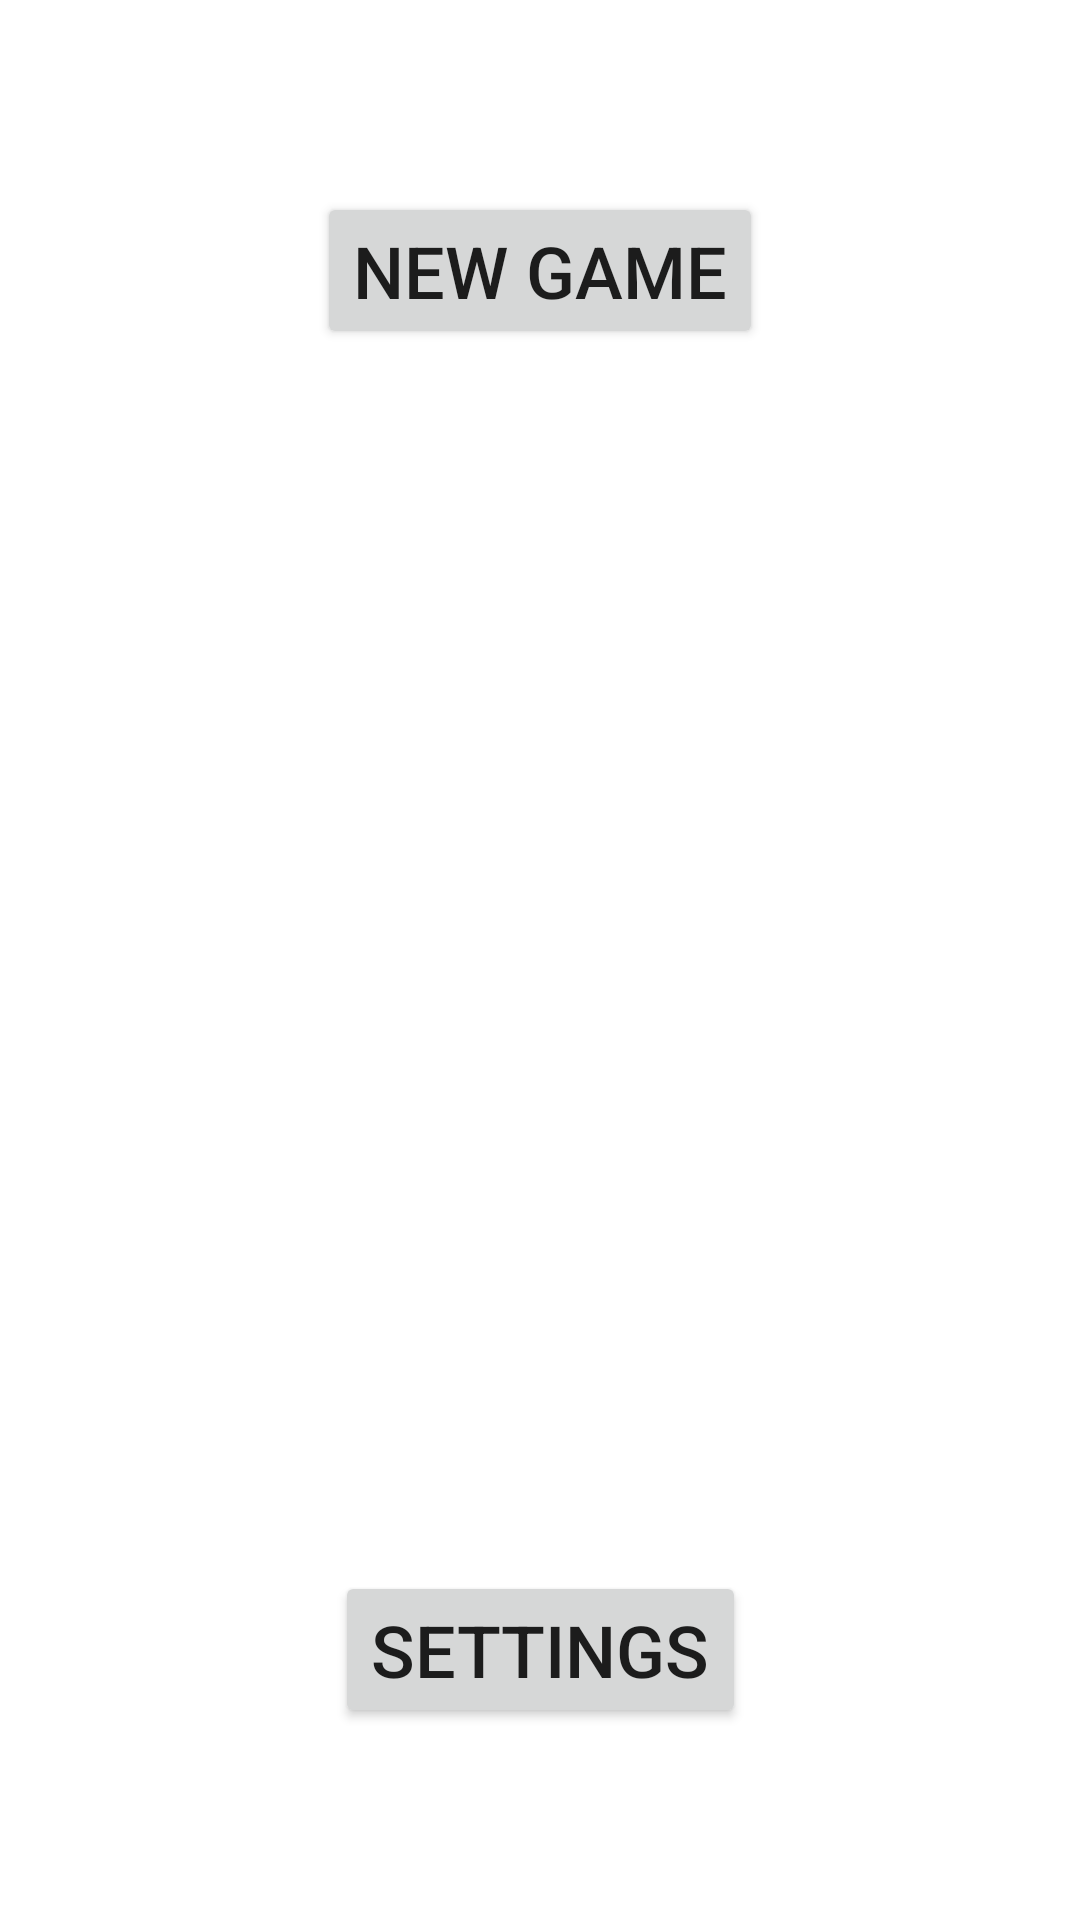

Reconstruct the res/layout file that produces this screen, plus the resources it refers to.
<!-- AndroidManifest.xml: application theme Theme.NOOBMaster -->
<!-- res/layout/activity_main.xml -->
<?xml version="1.0" encoding="utf-8"?>
<androidx.constraintlayout.widget.ConstraintLayout xmlns:android="http://schemas.android.com/apk/res/android"
    xmlns:app="http://schemas.android.com/apk/res-auto"
    xmlns:tools="http://schemas.android.com/tools"
    android:layout_width="match_parent"
    android:layout_height="match_parent"
    tools:context=".MainActivity">

    <ImageView
        android:id="@+id/ivBackground"
        android:layout_width="0dp"
        android:layout_height="0dp"
        android:scaleType="centerCrop"
        app:layout_constraintBottom_toBottomOf="parent"
        app:layout_constraintEnd_toEndOf="parent"
        app:layout_constraintHorizontal_bias="1.0"
        app:layout_constraintStart_toStartOf="parent"
        app:layout_constraintTop_toTopOf="parent"
        app:layout_constraintVertical_bias="0.0"
        tools:srcCompat="@drawable/home_background" />

    <Button
        android:id="@+id/btnNewGame"
        android:layout_width="wrap_content"
        android:layout_height="wrap_content"
        android:layout_marginTop="64dp"
        android:text="New Game"
        android:textSize="24sp"
        app:layout_constraintBottom_toTopOf="@+id/btnSettings"
        app:layout_constraintEnd_toEndOf="parent"
        app:layout_constraintStart_toStartOf="parent"
        app:layout_constraintTop_toTopOf="parent"
        app:layout_constraintVertical_chainStyle="spread_inside" />

    <Button
        android:id="@+id/btnSettings"
        android:layout_width="wrap_content"
        android:layout_height="wrap_content"
        android:layout_marginBottom="64dp"
        android:text="Settings"
        android:textSize="24sp"
        app:layout_constraintBottom_toBottomOf="parent"
        app:layout_constraintEnd_toEndOf="parent"
        app:layout_constraintStart_toStartOf="parent"
        app:layout_constraintTop_toBottomOf="@+id/btnNewGame" />

</androidx.constraintlayout.widget.ConstraintLayout>
<!-- resources referenced by this layout -->
<resources>
  <style name="Theme.NOOBMaster" parent="Theme.MaterialComponents.DayNight.DarkActionBar">
          
          <item name="colorPrimary">@color/purple_500</item>
          <item name="colorPrimaryVariant">@color/purple_700</item>
          <item name="colorOnPrimary">@color/white</item>
          
          <item name="colorSecondary">@color/teal_200</item>
          <item name="colorSecondaryVariant">@color/teal_700</item>
          <item name="colorOnSecondary">@color/black</item>
          
          <item name="android:statusBarColor" tools:targetApi="l">?attr/colorPrimaryVariant</item>
          
      </style>
  <!-- not gathered from this repository: default colours our renderer supplied (Android Studio template values) -->
  <color name="purple_500">#FF6200EE</color>
  <color name="purple_700">#FF3700B3</color>
  <color name="teal_200">#FF03DAC5</color>
  <color name="teal_700">#FF018786</color>
  <color name="black">#FF000000</color>
  <color name="white">#FFFFFFFF</color>
</resources>
